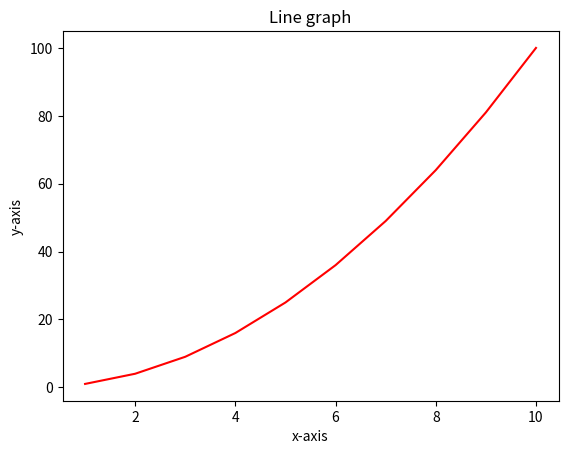

The script that saved this image:
import numpy as np
import matplotlib.pyplot as plt 

x = np.arange(1, 11)
y = x * x
plt.title("Line graph")
plt.xlabel("x-axis")
plt.ylabel("y-axis")
plt.plot(x, y, color = "red")
plt.show
